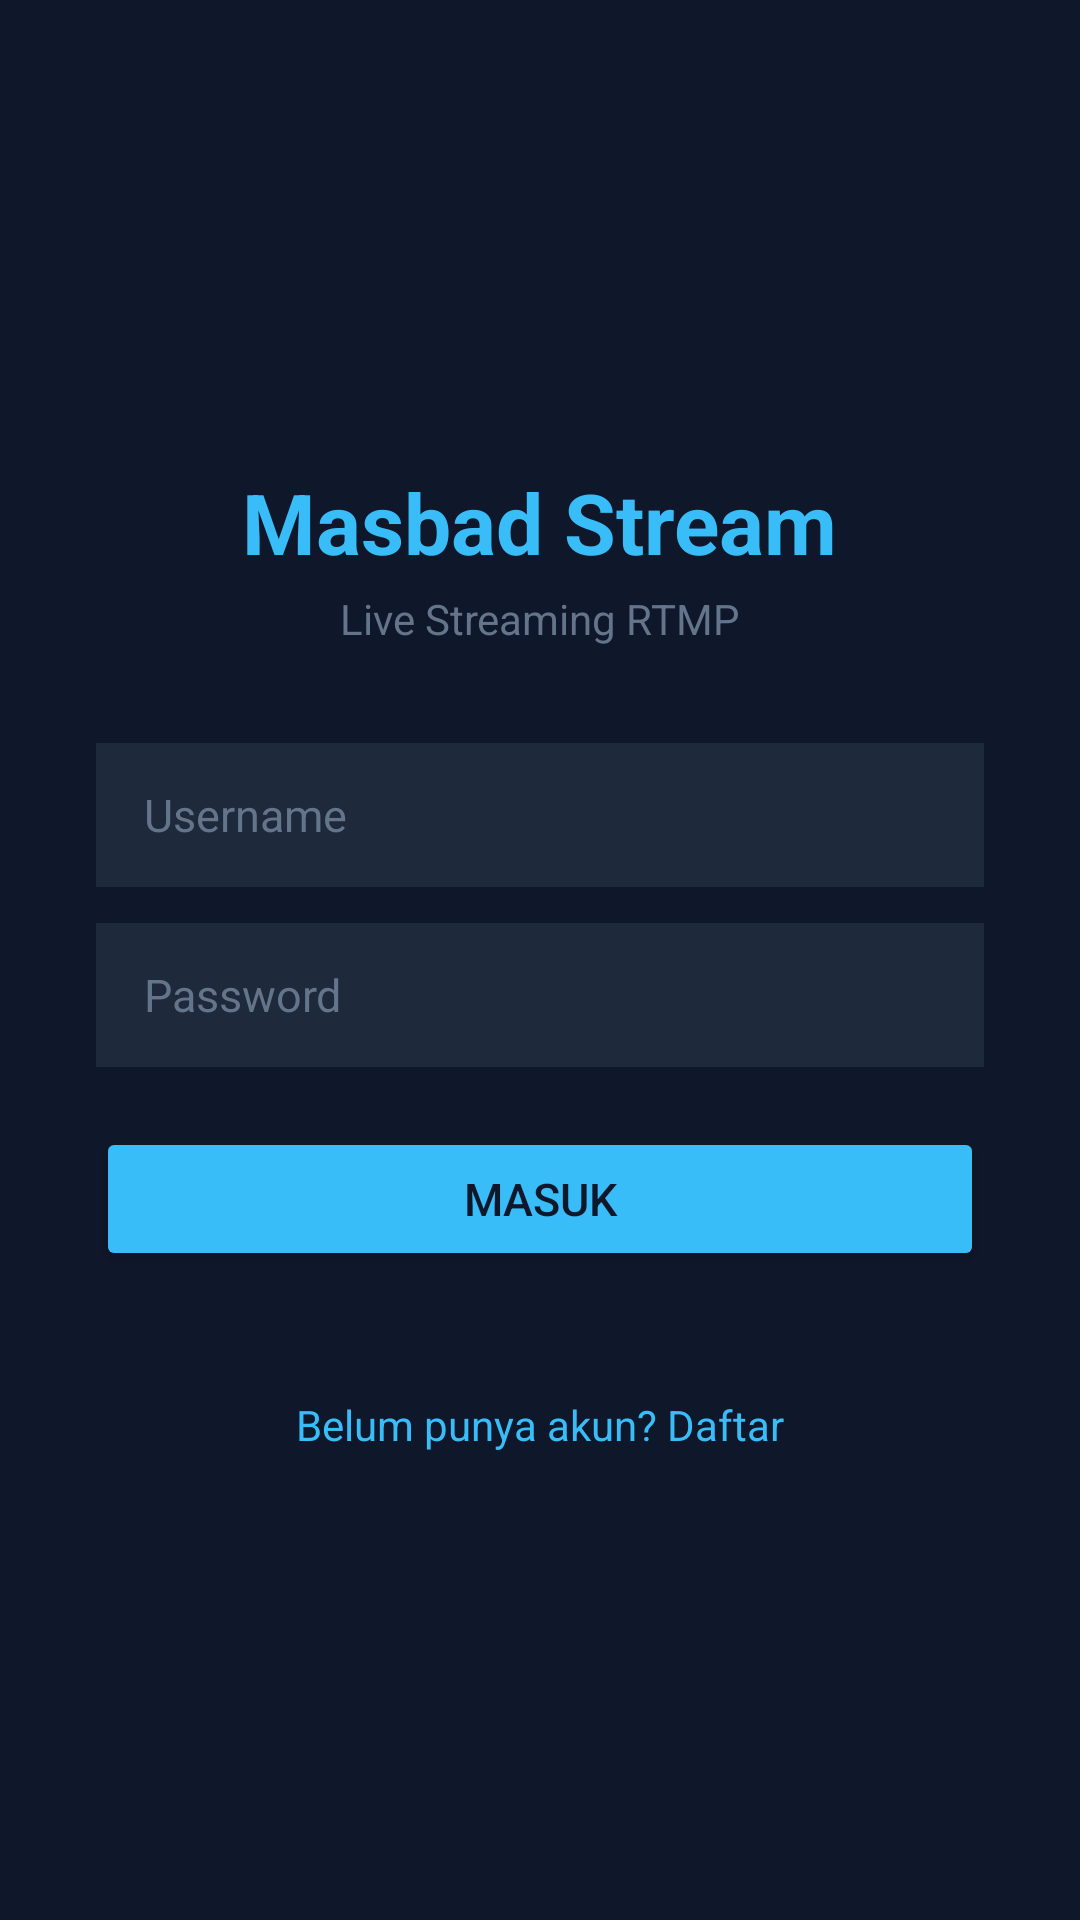

Produce the Android XML layout that renders to this screen, including the resource entries it uses.
<!-- AndroidManifest.xml: application theme Theme.MasbadStream -->
<!-- res/layout/activity_login.xml -->
<?xml version="1.0" encoding="utf-8"?>
<LinearLayout xmlns:android="http://schemas.android.com/apk/res/android"
    android:layout_width="match_parent"
    android:layout_height="match_parent"
    android:orientation="vertical"
    android:gravity="center"
    android:background="#0f172a"
    android:padding="32dp">

    <TextView
        android:layout_width="wrap_content"
        android:layout_height="wrap_content"
        android:text="Masbad Stream"
        android:textColor="#38bdf8"
        android:textSize="28sp"
        android:textStyle="bold" />

    <TextView
        android:layout_width="wrap_content"
        android:layout_height="wrap_content"
        android:layout_marginTop="4dp"
        android:text="Live Streaming RTMP"
        android:textColor="#64748b"
        android:textSize="14sp" />

    <EditText
        android:id="@+id/etUsername"
        android:layout_width="match_parent"
        android:layout_height="48dp"
        android:layout_marginTop="32dp"
        android:hint="Username"
        android:textColor="#fff"
        android:textColorHint="#64748b"
        android:background="#1e293b"
        android:paddingHorizontal="16dp"
        android:textSize="15sp"
        android:singleLine="true"
        android:inputType="text" />

    <EditText
        android:id="@+id/etPassword"
        android:layout_width="match_parent"
        android:layout_height="48dp"
        android:layout_marginTop="12dp"
        android:hint="Password"
        android:textColor="#fff"
        android:textColorHint="#64748b"
        android:background="#1e293b"
        android:paddingHorizontal="16dp"
        android:textSize="15sp"
        android:singleLine="true"
        android:inputType="textPassword" />

    <Button
        android:id="@+id/btnLogin"
        android:layout_width="match_parent"
        android:layout_height="48dp"
        android:layout_marginTop="20dp"
        android:text="Masuk"
        android:textSize="15sp"
        android:backgroundTint="#38bdf8"
        android:textColor="#0f172a" />

    <TextView
        android:id="@+id/tvError"
        android:layout_width="match_parent"
        android:layout_height="wrap_content"
        android:layout_marginTop="8dp"
        android:text=""
        android:textColor="#f87171"
        android:textSize="13sp"
        android:gravity="center" />

    <TextView
        android:id="@+id/btnRegister"
        android:layout_width="wrap_content"
        android:layout_height="wrap_content"
        android:layout_marginTop="16dp"
        android:text="Belum punya akun? Daftar"
        android:textColor="#38bdf8"
        android:textSize="14sp"
        android:clickable="true"
        android:focusable="true" />
</LinearLayout>
<!-- resources referenced by this layout -->
<resources>
  <style name="Theme.MasbadStream" parent="Theme.AppCompat.DayNight.NoActionBar">
          <item name="android:statusBarColor">#000000</item>
          <item name="android:navigationBarColor">#000000</item>
      </style>
</resources>
